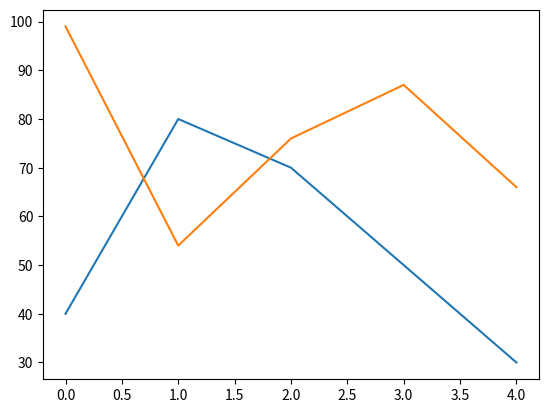

Here is the Python script that generated this plot:

# coding: utf-8

# In[4]:



import numpy as np
import pandas as pd
from matplotlib import pyplot as plt
df=pd.DataFrame({'house number':[40,80,70,50,30], 'rent':[99,54,76,87,66]})
plt.plot(df)




